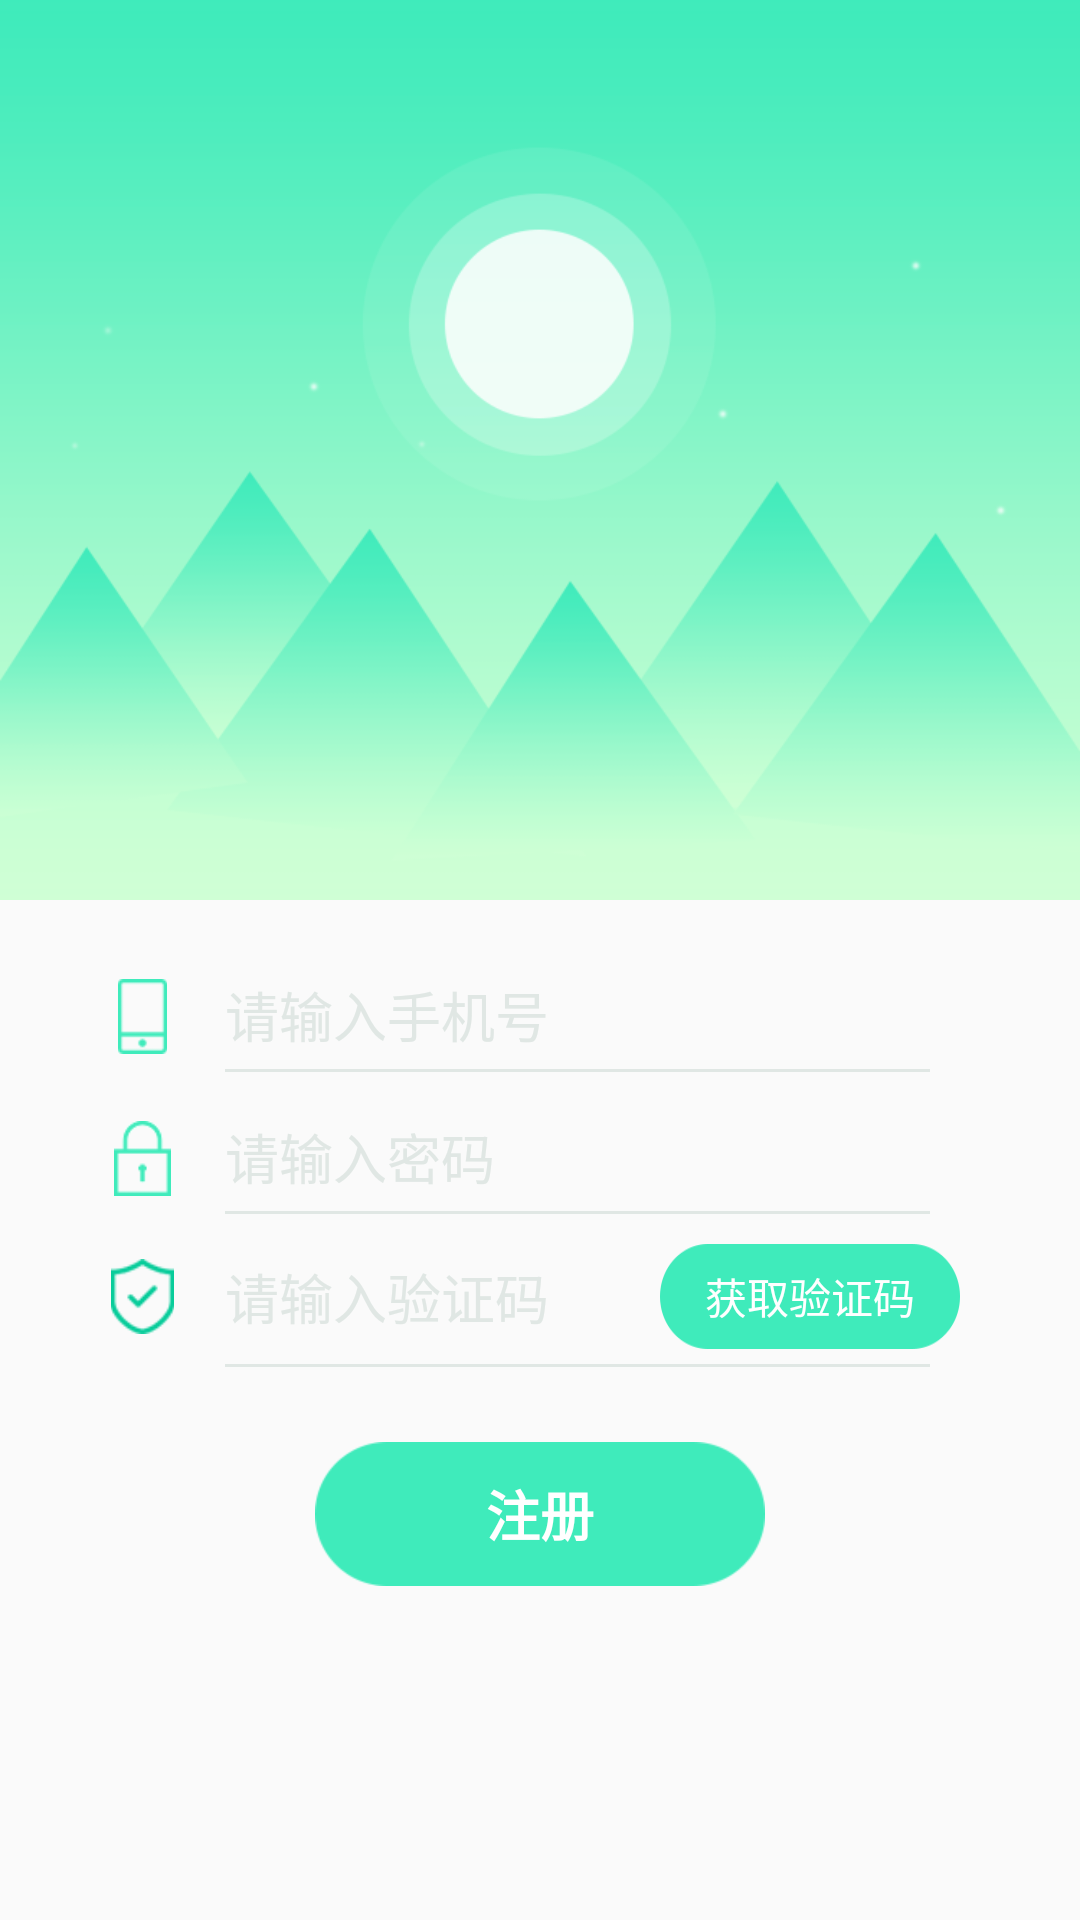

Layout XML and referenced resources for this Android screen:
<!-- AndroidManifest.xml: application theme AppTheme -->
<!-- res/layout/activity_register_forget.xml -->
<?xml version="1.0" encoding="utf-8"?>
<LinearLayout xmlns:android="http://schemas.android.com/apk/res/android"
    android:layout_width="match_parent"
    android:layout_height="match_parent"
    android:orientation="vertical">

    <ImageView
        android:layout_width="match_parent"
        android:layout_height="300dp"
        android:layout_marginBottom="15dp"
        android:background="@drawable/login_bg"
        android:src="@drawable/login_bg" />

    <LinearLayout
        android:layout_width="match_parent"
        android:layout_height="wrap_content"
        android:layout_marginLeft="15dp"
        android:layout_marginRight="15dp"
        android:layout_marginTop="10dp"
        android:gravity="bottom"
        android:orientation="horizontal">

        <ImageView
            android:layout_width="25dp"
            android:layout_height="25dp"
            android:layout_marginLeft="20dp"
            android:src="@drawable/phone" />

        <EditText
            android:id="@+id/et_username_reg"
            android:layout_width="match_parent"
            android:layout_height="wrap_content"
            android:layout_gravity="bottom"
            android:layout_marginLeft="15dp"
            android:background="@null"
            android:hint="@string/user_hint"
            android:inputType="phone"
            android:maxLength="11"
            android:textColorHint="#e0e7e4" />
    </LinearLayout>

    <View
        android:layout_width="match_parent"
        android:layout_height="1dp"
        android:layout_marginLeft="75dp"
        android:layout_marginRight="50dp"
        android:layout_marginTop="5dp"
        android:background="#e0e7e4" />

    <LinearLayout
        android:layout_width="match_parent"
        android:layout_height="wrap_content"
        android:layout_marginLeft="15dp"
        android:layout_marginRight="15dp"
        android:layout_marginTop="15dp"
        android:gravity="bottom"
        android:orientation="horizontal">

        <ImageView
            android:layout_width="25dp"
            android:layout_height="25dp"
            android:layout_marginLeft="20dp"
            android:src="@drawable/password" />

        <EditText
            android:id="@+id/et_password_reg"
            android:layout_width="match_parent"
            android:layout_height="wrap_content"
            android:layout_gravity="bottom"
            android:layout_marginLeft="15dp"
            android:background="@null"
            android:hint="@string/pass_hint"
            android:inputType="textPassword"
            android:textColorHint="#e0e7e4" />
    </LinearLayout>

    <View
        android:layout_width="match_parent"
        android:layout_height="1dp"
        android:layout_marginLeft="75dp"
        android:layout_marginRight="50dp"
        android:layout_marginTop="5dp"
        android:background="#e0e7e4" />

    <LinearLayout
        android:layout_width="match_parent"
        android:layout_height="wrap_content"
        android:layout_marginLeft="15dp"
        android:layout_marginRight="15dp"
        android:layout_marginTop="10dp"
        android:gravity="center_vertical"
        android:orientation="horizontal">

        <ImageView
            android:layout_width="25dp"
            android:layout_height="25dp"
            android:layout_marginLeft="20dp"
            android:src="@drawable/phone_code" />

        <EditText
            android:id="@+id/et_verify_reg"
            android:layout_width="0dp"
            android:layout_height="wrap_content"
            android:layout_marginLeft="15dp"
            android:layout_weight="1"
            android:background="@null"
            android:singleLine="true"
            android:hint="@string/verify_hint"
            android:textColorHint="#e0e7e4" />

        <Button
            android:id="@+id/btn_verify"
            android:layout_width="wrap_content"
            android:layout_height="35dp"
            android:layout_marginRight="25dp"
            android:background="@drawable/btn_bg1"
            android:padding="5dp"
            android:text="@string/get_verify"
            android:textColor="@color/white" />
    </LinearLayout>

    <View
        android:layout_width="match_parent"
        android:layout_height="1dp"
        android:layout_marginLeft="75dp"
        android:layout_marginRight="50dp"
        android:layout_marginTop="5dp"
        android:background="#e0e7e4" />

    <Button
        android:id="@+id/btn_reg_forget"
        android:layout_width="150dp"
        android:layout_height="wrap_content"
        android:layout_gravity="center_horizontal"
        android:layout_marginLeft="15dp"
        android:layout_marginRight="15dp"
        android:layout_marginTop="25dp"
        android:background="@drawable/btn_bg1"
        android:text="注册"
        android:textColor="@color/white"
        android:textSize="18sp"
        android:textStyle="bold" />


</LinearLayout>
<!-- resources referenced by this layout -->
<resources>
  <color name="white">#FFFFFF</color>
  <!-- drawable btn_bg1: png bitmap (drawable-xxhdpi, 2611 bytes) -->
  <!-- drawable login_bg: png bitmap (drawable-xxhdpi, 25939 bytes) -->
  <!-- drawable password: png bitmap (drawable-xxhdpi, 1302 bytes) -->
  <!-- drawable phone: png bitmap (drawable-xxhdpi, 1165 bytes) -->
  <!-- drawable phone_code: png bitmap (drawable-xxhdpi, 1767 bytes) -->
  <string name="get_verify">获取验证码</string>
  <string name="pass_hint">请输入密码</string>
  <string name="user_hint">请输入手机号</string>
  <string name="verify_hint">请输入验证码</string>
  <style name="AppTheme" parent="Theme.AppCompat.Light.NoActionBar">
          
          <item name="colorPrimary">#3FEBBB</item>
          <item name="colorPrimaryDark">#3FEBBB</item>
          <item name="colorAccent">@android:color/darker_gray</item>
      </style>
</resources>
